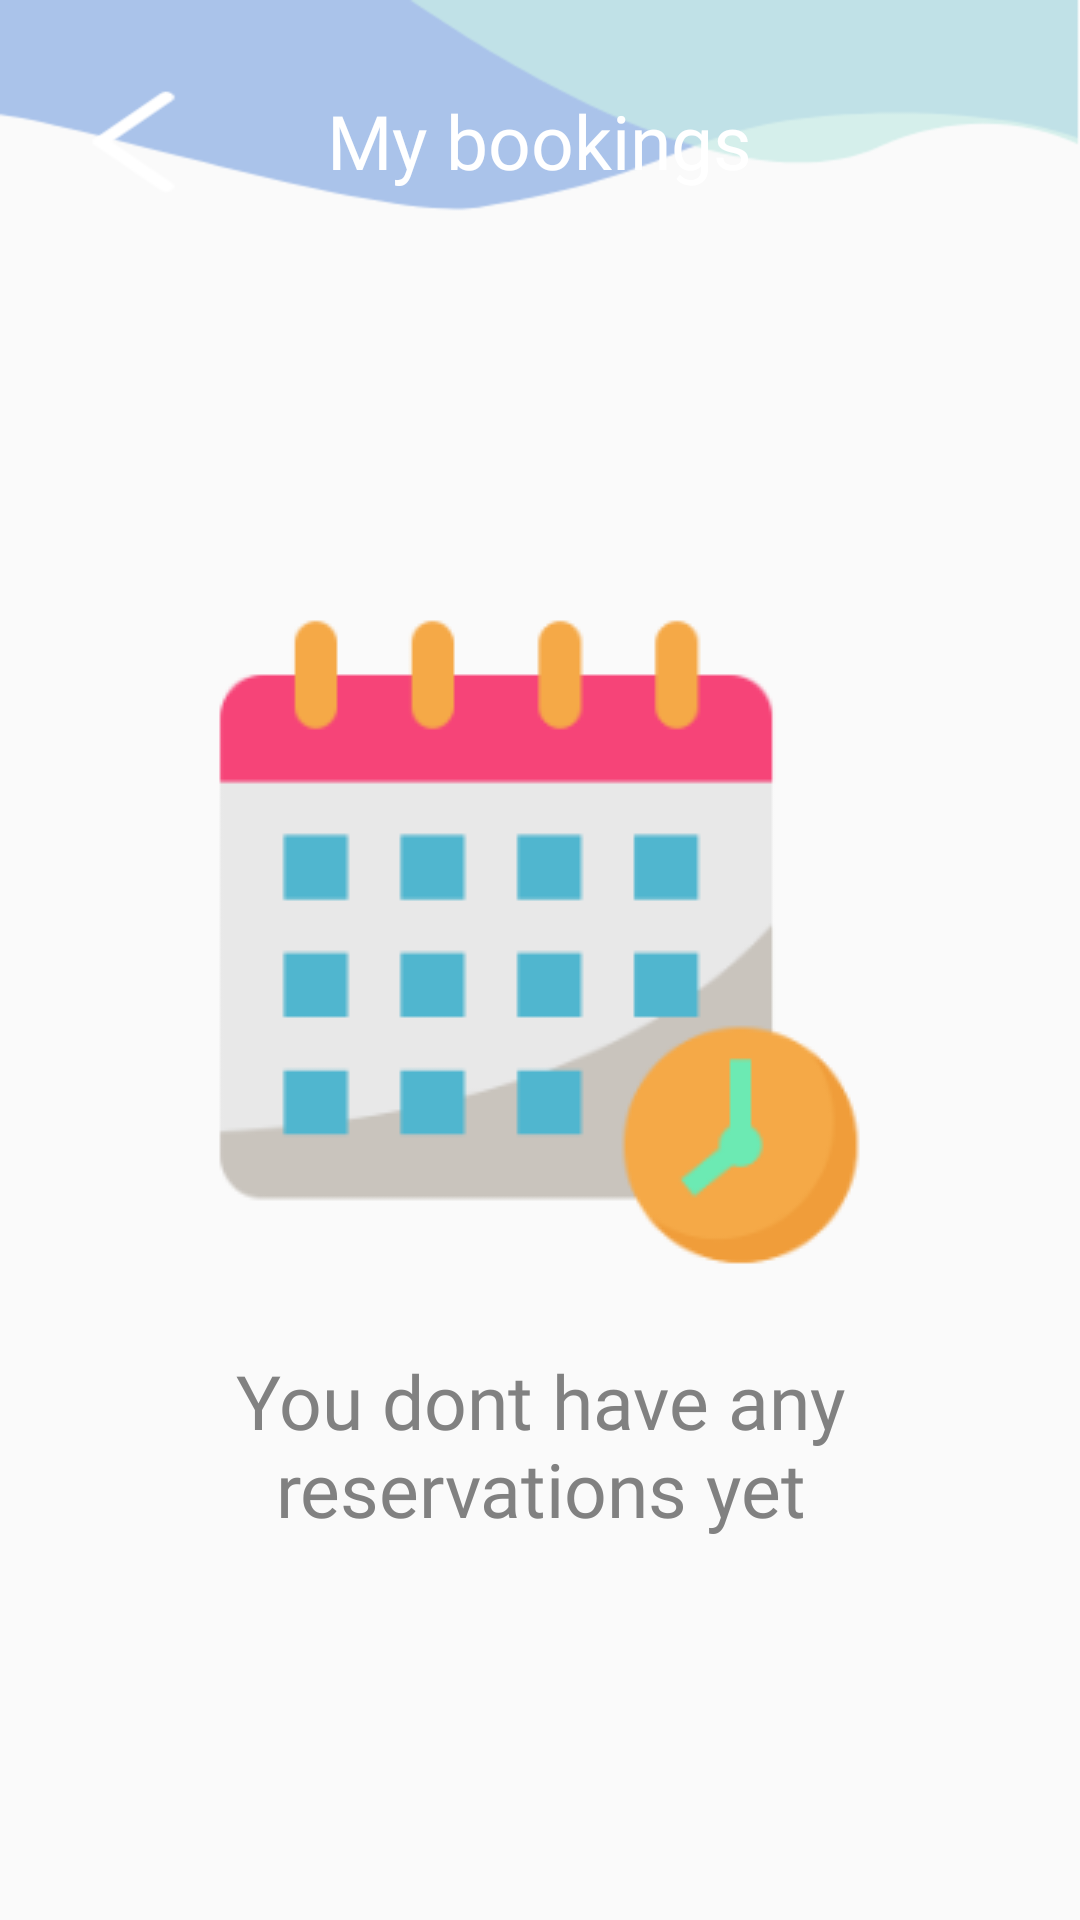

Here is an Android app screen rendered from its layout file. Give the layout XML and the strings, colors and styles it references.
<!-- AndroidManifest.xml: application theme AppTheme -->
<!-- res/layout/activity_bookings_page.xml -->
<?xml version="1.0" encoding="utf-8"?>
<RelativeLayout xmlns:android="http://schemas.android.com/apk/res/android"
    xmlns:app="http://schemas.android.com/apk/res-auto"
    xmlns:tools="http://schemas.android.com/tools"
    android:layout_width="match_parent"
    android:layout_height="match_parent"
    android:background="@drawable/booking_bg"
    tools:context=".bookingsPage">

    <TextView
        android:id="@+id/bookingPage"
        android:layout_width="wrap_content"
        android:layout_height="wrap_content"
        android:layout_centerHorizontal="true"
        android:layout_marginTop="30dp"
        android:fontFamily="@font/gabriela"
        android:text="My bookings"
        android:textColor="#ffffff"
        android:textSize="25sp" />

    <Button
        android:id="@+id/backButton1"
        android:layout_width="29dp"
        android:layout_height="35dp"
        android:layout_alignTop="@id/bookingPage"
        android:layout_marginLeft="30dp"
        android:background="@drawable/back_arrow" />

    <ImageView
        android:id="@+id/calender"
        android:layout_width="wrap_content"
        android:layout_height="wrap_content"
        app:srcCompat="@drawable/calendar"
        android:layout_centerHorizontal="true"
        android:layout_marginTop="200dp"/>

    <TextView
        android:id="@+id/description"
        android:layout_width="248dp"
        android:layout_height="wrap_content"
        android:layout_alignTop="@id/calender"
        android:layout_centerHorizontal="true"
        android:layout_marginTop="250dp"
        android:fontFamily="@font/gabriela"
        android:text="You dont have any reservations yet"
        android:textAlignment="center"
        android:textColor="#818181"
        android:textSize="25sp" />

</RelativeLayout>
<!-- resources referenced by this layout -->
<resources>
  <!-- drawable back_arrow: png bitmap (drawable-v24, 564 bytes) -->
  <!-- drawable booking_bg: png bitmap (drawable-v24, 15654 bytes) -->
  <!-- drawable calendar: png bitmap (drawable-v24, 10036 bytes) -->
  <style name="AppTheme" parent="Theme.AppCompat.Light.NoActionBar">
  
  
  
  
          <item name="colorPrimary">@color/colorPrimary</item>
          <item name="colorPrimaryDark">@color/colorPrimaryDark</item>
          <item name="colorAccent">@color/colorAccent</item>
  
  
      </style>
  <!-- not gathered from this repository: default colours our renderer supplied (Android Studio template values) -->
  <color name="colorPrimary">#FF6200EE</color>
  <color name="colorPrimaryDark">#FF3700B3</color>
  <color name="colorAccent">#FF03DAC5</color>
</resources>
